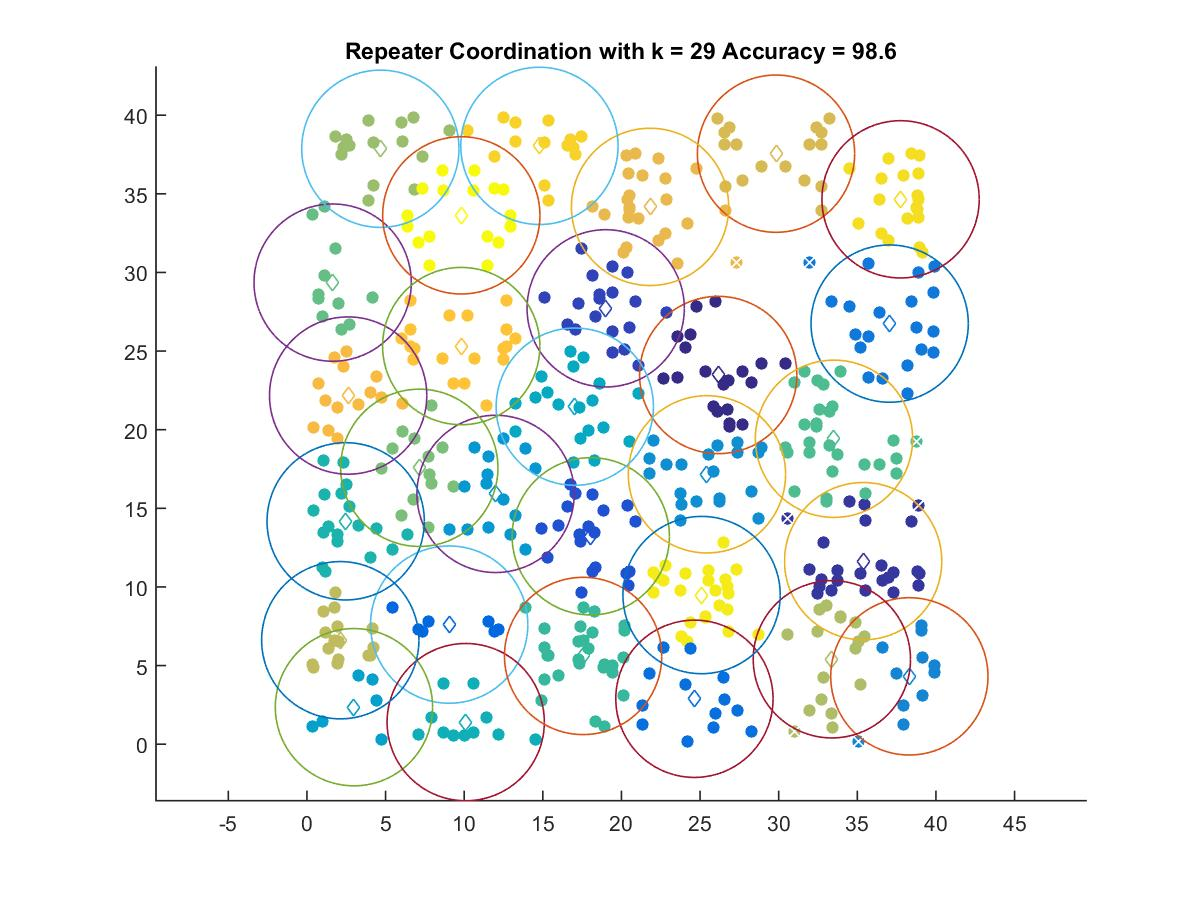

The table this chart was drawn from, first rows:
26.154, 23.478
35.37, 11.64
19, 27.72
18.05, 13.22
9.044, 7.606
24.64, 2.889
37.05, 26.75
38.31, 4.315
25.44, 17.16
11.99, 15.92
2.989, 2.354
17.03, 21.46
10.1, 1.404
2.463, 14.17
17.56, 5.612
33.52, 19.42
1.634, 29.35
7.144, 17.58
4.667, 37.87
33.38, 5.4
2.119, 6.612
29.83, 37.55
21.82, 34.17
2.619, 22.17
9.812, 25.32
14.78, 38.05
37.75, 34.65
25.09, 9.485
9.815, 33.63
